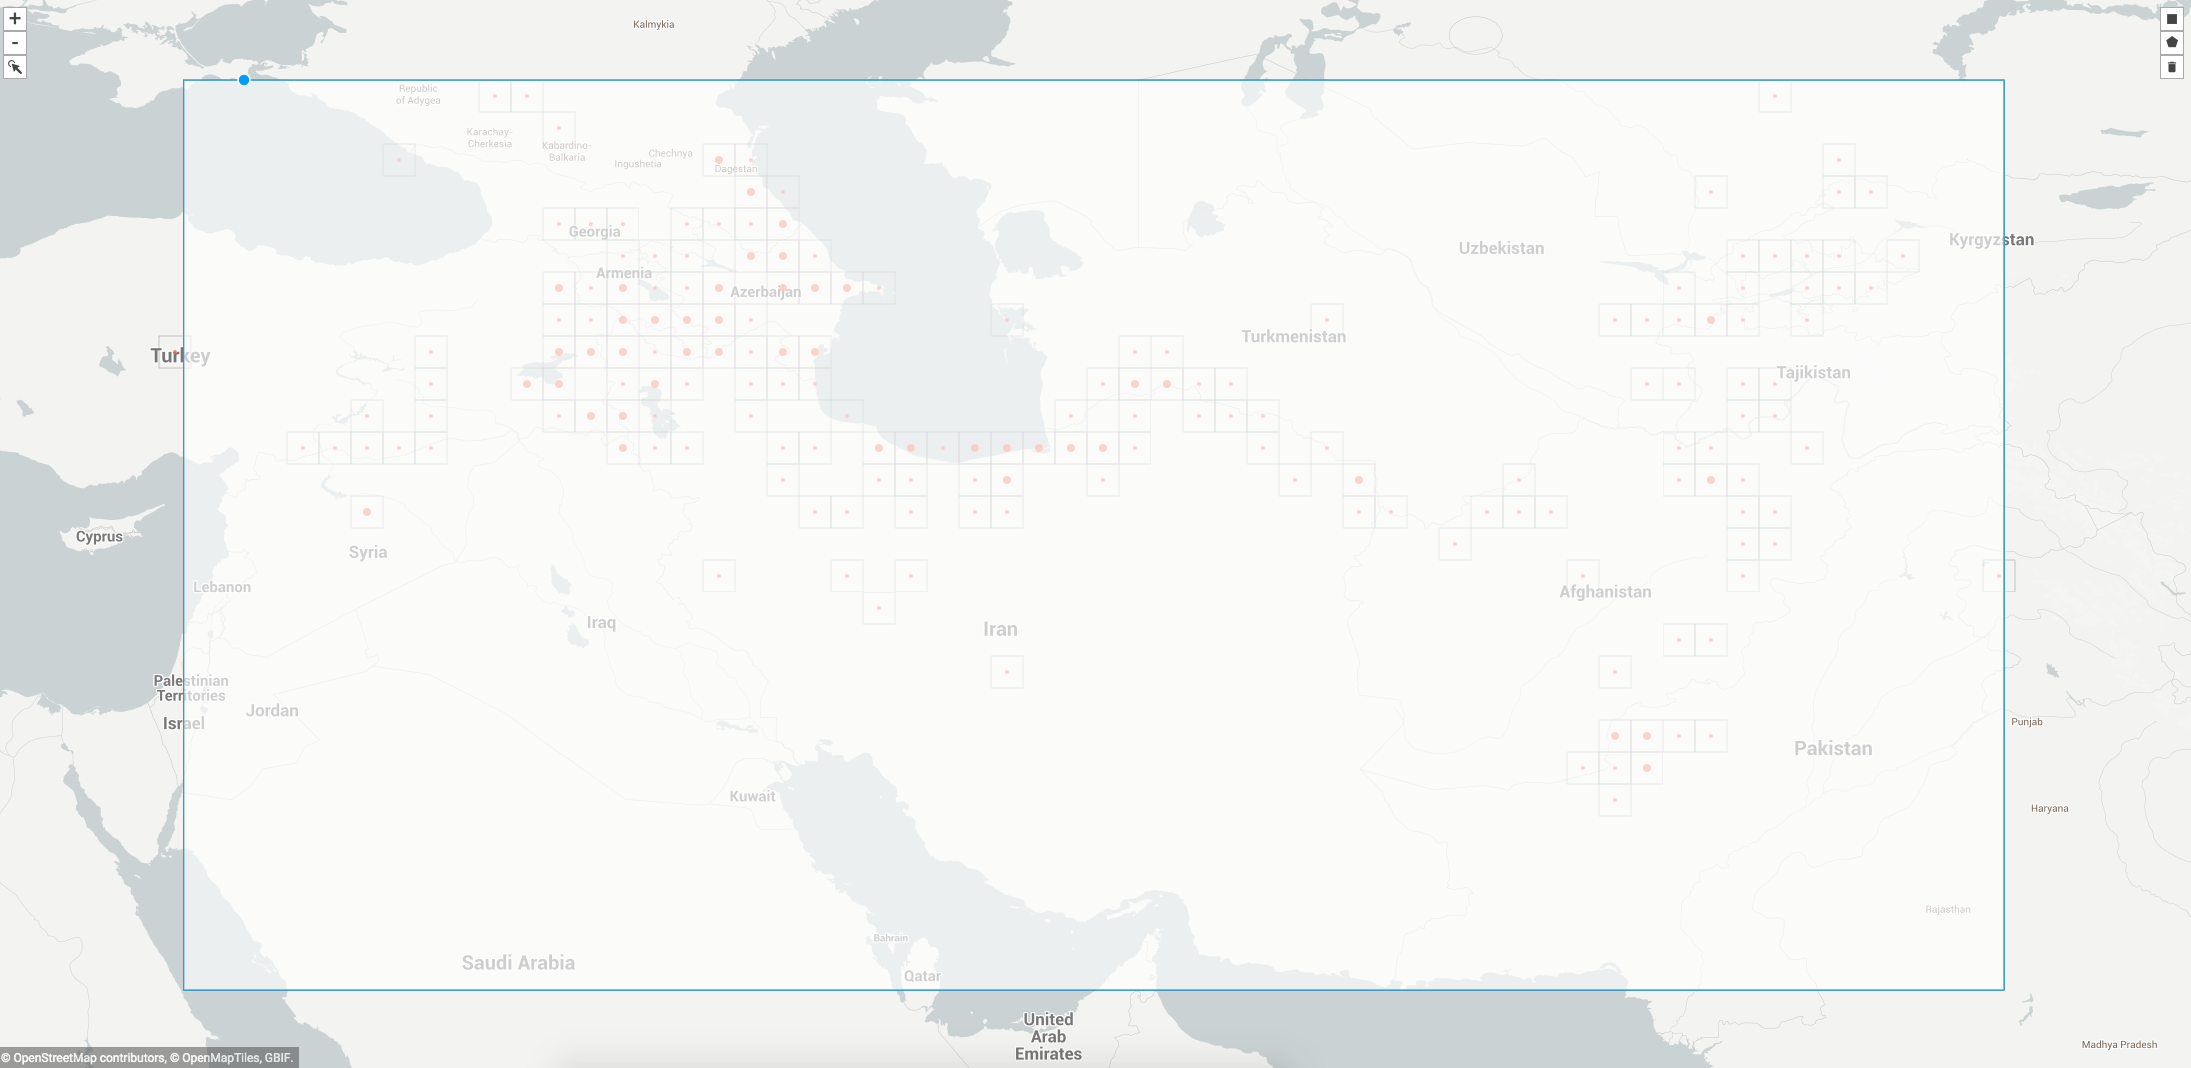

Source data for this figure (header and first rows):
, gbifID, decimalLatitude, decimalLongitude, acceptedScientificName
0, 2238662657, 43.56, 39.82, Aegilops tauschii Coss.
1, 2238662159, 43.56, 39.82, Aegilops tauschii Coss.
2, 1990235033, 38.68, 43.4, Aegilops tauschii Coss.
3, 1936661258, 39.06, 46.19, Aegilops tauschii Coss.
4, 1936660135, 40.77, 45.01, Aegilops tauschii Coss.
5, 1936255831, 38.92, 46.22, Aegilops tauschii Coss.
6, 1882650231, 30.05, 66.89, Aegilops tauschii Coss.
7, 1799073926, 41.57, 46.02, Aegilops tauschii subsp. tauschii
8, 1799073787, 41.57, 46.02, Aegilops tauschii subsp. tauschii
9, 1697768929, 40.11, 49.38, Aegilops tauschii Coss.
10, 1697768925, 40.18, 44.51, Aegilops tauschii Coss.
11, 1697768900, 38.71, 48.85, Aegilops tauschii Coss.
12, 1697768897, 40.56, 49.89, Aegilops tauschii Coss.
13, 1563637255, 30.5, 67.0, Aegilops tauschii Coss.
14, 1563632954, 38.68, 43.4, Aegilops tauschii Coss.
15, 1563630233, 36.08, 53.02, Aegilops tauschii Coss.
16, 1563629730, 42.12, 48.18, Aegilops tauschii Coss.
17, 1563628795, 37.38, 44.45, Aegilops tauschii Coss.
18, 1563627103, 36.87, 54.5, Aegilops tauschii Coss.
19, 1563620955, 37.47, 57.33, Aegilops tauschii Coss.
20, 1563619952, 38.53, 57.17, Aegilops tauschii Coss.
21, 1563619448, 29.55, 66.02, Aegilops tauschii subsp. tauschii
22, 1563614429, 36.08, 53.02, Aegilops tauschii Coss.
23, 1563604980, 41.58, 48.28, Aegilops tauschii Coss.
24, 1563600416, 38.08, 46.3, Aegilops tauschii Coss.
25, 1563598495, 38.32, 56.73, Aegilops tauschii Coss.
26, 1563597253, 41.57, 48.28, Aegilops tauschii Coss.
27, 1563597241, 36.08, 53.02, Aegilops tauschii Coss.
28, 1563596889, 37.72, 44.02, Aegilops tauschii Coss.
29, 1563594219, 42.22, 47.72, Aegilops tauschii Coss.
30, 1563589893, 30.47, 66.98, Aegilops tauschii Coss.
31, 1563588198, 42.57, 47.58, Aegilops tauschii Coss.
32, 1563587753, 34.32, 47.07, Aegilops tauschii Coss.
33, 1563586738, 37.85, 58.38, Aegilops tauschii Coss.
34, 1563583795, 41.95, 48.07, Aegilops tauschii Coss.
35, 1563581990, 41.62, 48.2, Aegilops tauschii Coss.
36, 1563581589, 30.38, 67.0, Aegilops tauschii Coss.
37, 1563580028, 37.7, 43.97, Aegilops tauschii Coss.
38, 1563579166, 37.58, 43.73, Aegilops tauschii Coss.
39, 1563579102, 30.67, 67.02, Aegilops tauschii Coss.
40, 1563579023, 38.82, 43.3, Aegilops tauschii Coss.
41, 1563577732, 41.95, 48.07, Aegilops tauschii Coss.
42, 1563576718, 42.97, 47.5, Aegilops tauschii Coss.
43, 1563574576, 41.58, 48.28, Aegilops tauschii Coss.
44, 1563572961, 38.87, 43.47, Aegilops tauschii Coss.
45, 1563572760, 36.13, 60.58, Aegilops tauschii Coss.
46, 1563571700, 36.08, 53.02, Aegilops tauschii Coss.
47, 1563571544, 40.02, 67.6, Aegilops tauschii Coss.
48, 1563565523, 39.92, 66.37, Aegilops tauschii Coss.
49, 1563562630, 44.82, 41.88, Aegilops tauschii Coss.
50, 1563553683, 42.88, 47.57, Aegilops tauschii Coss.
51, 1563551705, 40.53, 70.58, Aegilops tauschii Coss.
52, 1563549850, 42.02, 48.08, Aegilops tauschii Coss.
53, 1563544835, 41.95, 48.07, Aegilops tauschii Coss.
54, 1563540207, 34.08, 49.7, Aegilops tauschii Coss.
55, 1563534256, 38.5, 56.83, Aegilops tauschii Coss.
56, 1563532831, 36.13, 60.58, Aegilops tauschii Coss.
57, 1563529005, 42.35, 47.68, Aegilops tauschii Coss.
58, 1563521476, 33.63, 50.05, Aegilops tauschii Coss.
59, 1563518500, 36.27, 59.57, Aegilops tauschii Coss.
... 1,730 more rows
